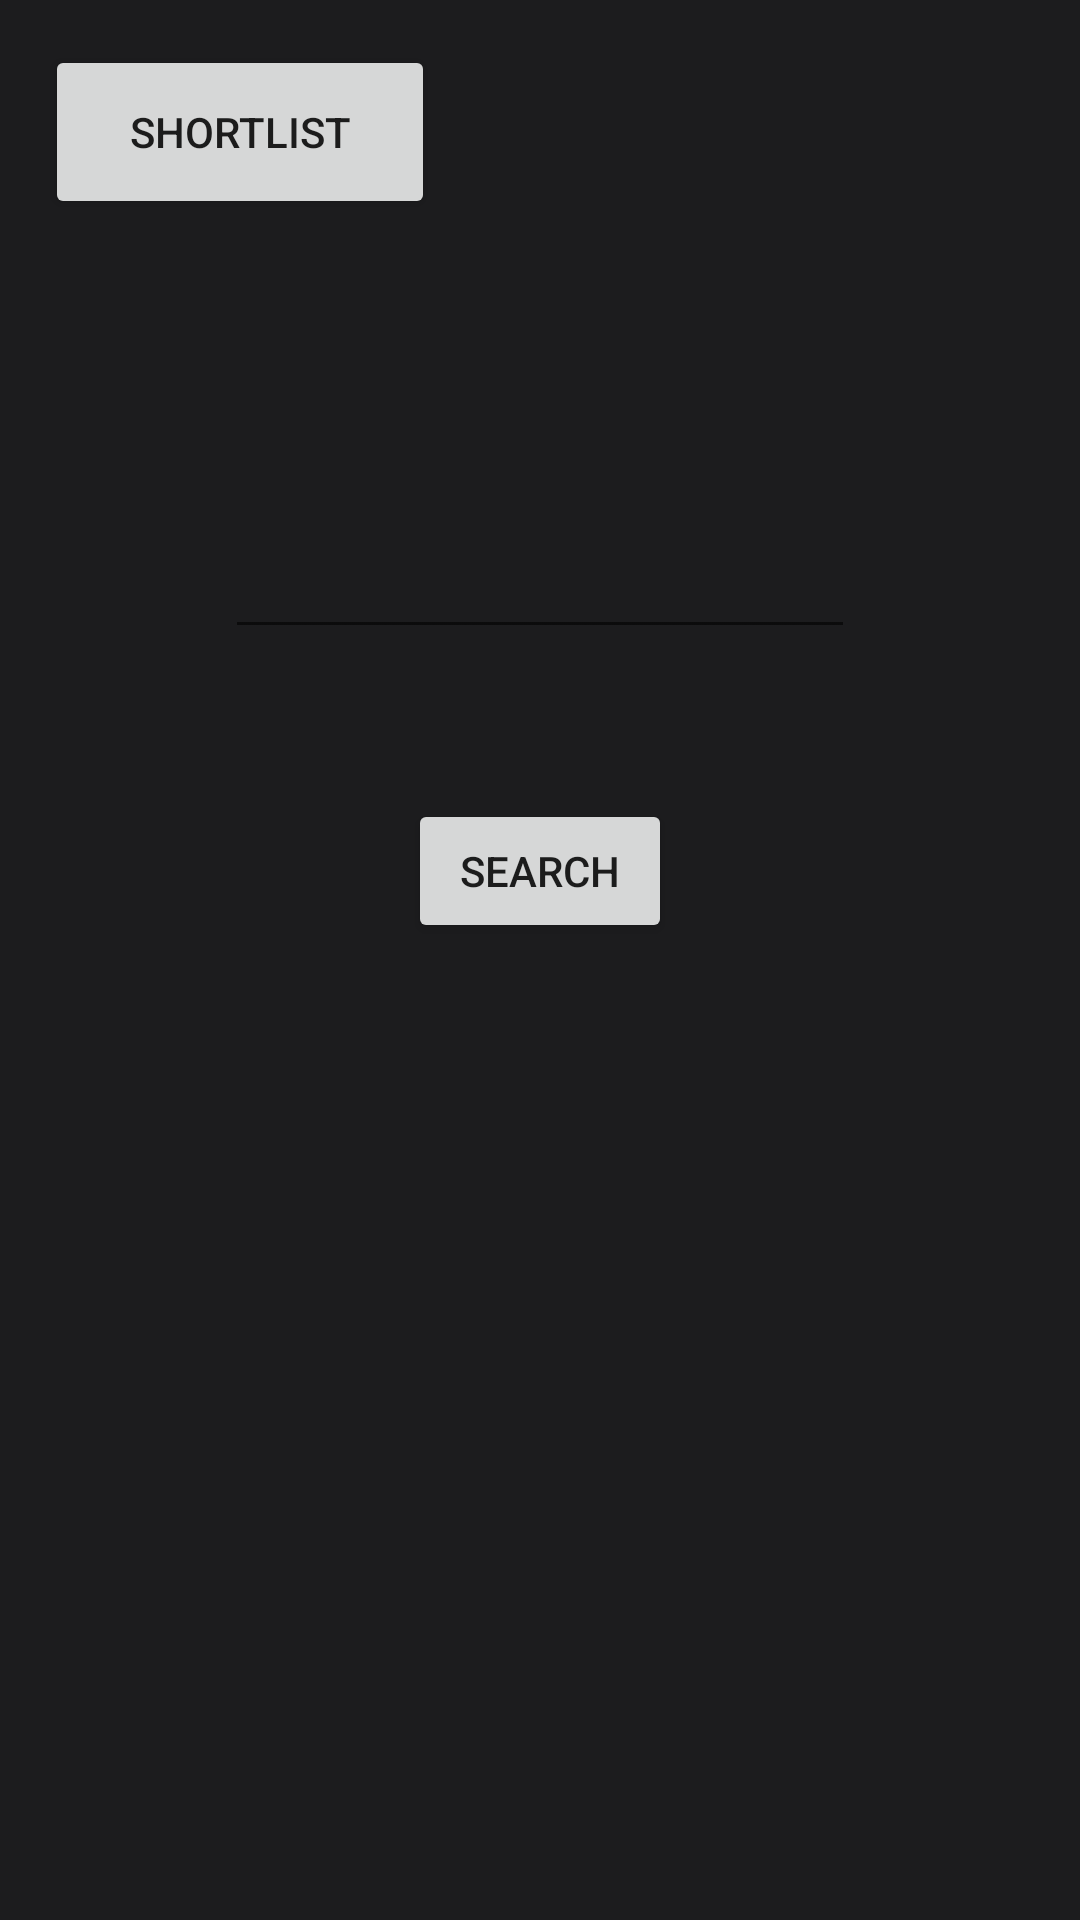

Layout XML and referenced resources for this Android screen:
<!-- AndroidManifest.xml: application theme Theme.UniSmite -->
<!-- res/layout/activity_main.xml -->
<?xml version="1.0" encoding="utf-8"?>
<androidx.constraintlayout.widget.ConstraintLayout xmlns:android="http://schemas.android.com/apk/res/android"
    xmlns:app="http://schemas.android.com/apk/res-auto"
    xmlns:tools="http://schemas.android.com/tools"
    android:layout_width="match_parent"
    android:layout_height="match_parent"
    android:background="#1c1c1e "
    android:minHeight="48dp"
    tools:context=".MainActivity">

    <Button
        android:id="@+id/searchbutton"
        android:layout_width="wrap_content"
        android:layout_height="wrap_content"
        android:layout_marginTop="50dp"


        android:text="@string/searchbutton"
        app:layout_constraintEnd_toEndOf="parent"
        app:layout_constraintStart_toStartOf="parent"
        app:layout_constraintTop_toBottomOf="@+id/accountsearch" />

    <androidx.recyclerview.widget.RecyclerView
        android:id="@+id/recyclerView"
        android:layout_width="409dp"
        android:layout_height="435dp"
        android:layout_marginTop="50dp"
        app:layout_constraintEnd_toEndOf="parent"
        app:layout_constraintStart_toStartOf="parent"
        app:layout_constraintTop_toBottomOf="@+id/searchbutton" />

    <Button
        android:id="@+id/buttonshort"
        android:layout_width="130dp"
        android:layout_height="58dp"
        android:layout_marginStart="15dp"
        android:layout_marginTop="15dp"
        android:text="@string/shortlistbutton"
        app:layout_constraintStart_toStartOf="parent"
        app:layout_constraintTop_toTopOf="parent" />

    <EditText
        android:id="@+id/accountsearch"
        android:layout_width="wrap_content"
        android:layout_height="wrap_content"
        android:layout_marginTop="175dp"
        android:ems="10"
        android:inputType="textPersonName"
        android:textColor="#F6F4F4"
        android:textColorHint="#FFFCFC"
        app:layout_constraintEnd_toEndOf="parent"
        app:layout_constraintStart_toStartOf="parent"
        app:layout_constraintTop_toTopOf="parent" />

</androidx.constraintlayout.widget.ConstraintLayout>
<!-- resources referenced by this layout -->
<resources>
  <string name="searchbutton">Search</string>
  <string name="shortlistbutton">Shortlist</string>
  <style name="Theme.UniSmite" parent="Theme.MaterialComponents.DayNight.DarkActionBar">
          
          <item name="colorPrimary">@color/purple_500</item>
          <item name="colorPrimaryVariant">@color/purple_700</item>
          <item name="colorOnPrimary">@color/white</item>
          
          <item name="colorSecondary">@color/teal_200</item>
          <item name="colorSecondaryVariant">@color/teal_700</item>
          <item name="colorOnSecondary">@color/black</item>
          
          <item name="android:statusBarColor" tools:targetApi="l">?attr/colorPrimaryVariant</item>
          
      </style>
  <!-- not gathered from this repository: default colours our renderer supplied (Android Studio template values) -->
  <color name="purple_500">#FF6200EE</color>
  <color name="purple_700">#FF3700B3</color>
  <color name="teal_200">#FF03DAC5</color>
  <color name="teal_700">#FF018786</color>
  <color name="black">#FF000000</color>
  <color name="white">#FFFFFFFF</color>
</resources>
